Run: headless pygame with SDL's dummy video driver; simulated clock (each Clock.tick advances the game by its frame time, no real sleeping); random seed 0; keys injected as events and as key.get_pressed() state; no mouse input.
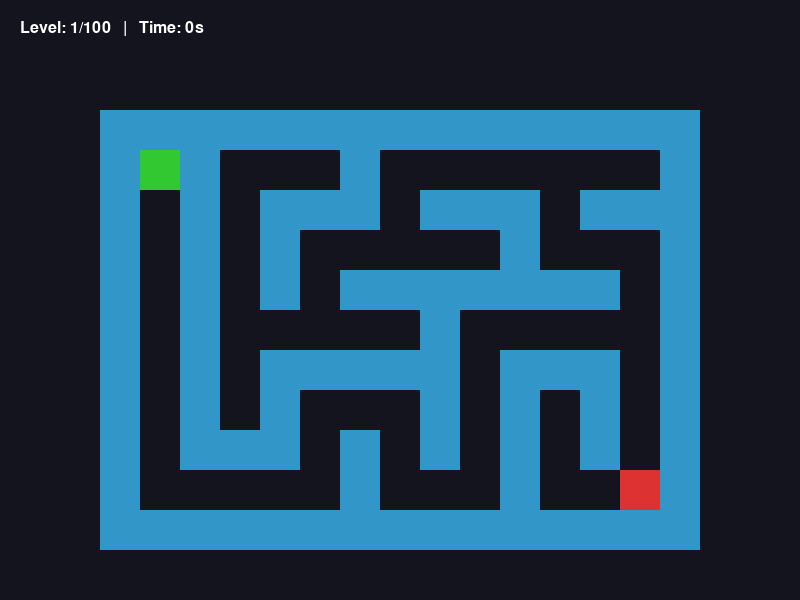
Frame 1 of 4 · flips 1–60 · no input
Frame 2 of 4 · flips 61–180 · tapped SPACE, RETURN · held RIGHT (→), D · screen unchanged from frame 1, image omitted
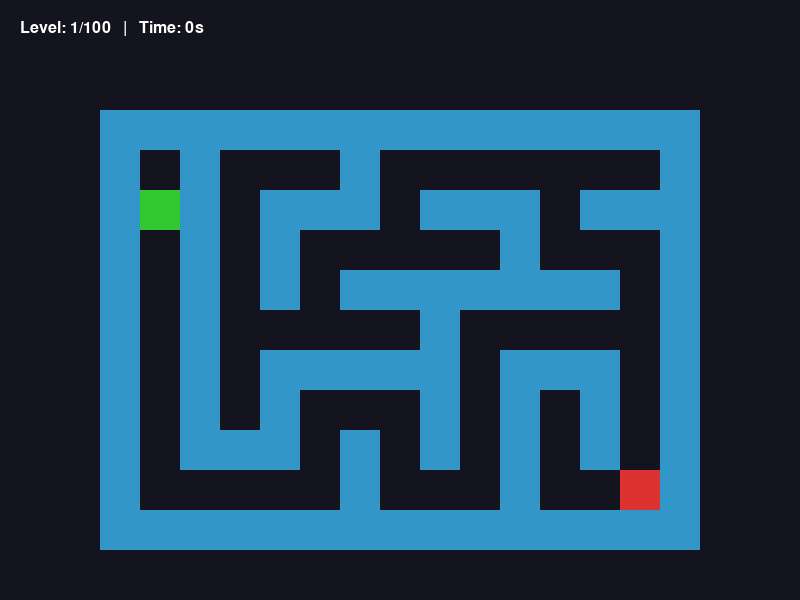
Frame 3 of 4 · flips 181–300 · held DOWN (↓), S
Frame 4 of 4 · flips 301–420 · held LEFT (←), A, UP (↑), W · screen same as frame 1, image omitted

The pygame program that drew these frames:

import pygame
import random
import time
import sys

# --- Constants & Configuration ---
TILE_SIZE = 40
FPS = 15 # Snake speed
WIDTH, HEIGHT = 800, 600

# Colors
BG_COLOR = (20, 20, 30)
WALL_COLOR = (50, 150, 200)
SNAKE_COLOR = (50, 200, 50)
GOAL_COLOR = (220, 50, 50)
TEXT_COLOR = (255, 255, 255)

# --- Pygame Initialization ---
pygame.init()
screen = pygame.display.set_mode((WIDTH, HEIGHT))
pygame.display.set_caption("100-Level Snake Maze Game")
clock = pygame.time.Clock()
font = pygame.font.SysFont("Arial", 24)

# --- Maze Generation (Recursive Backtracking) ---
def generate_maze(cols, rows):
    """Generates a random maze using Recursive Backtracking algorithm."""
    # Create grid full of walls (1 = wall, 0 = path)
    maze = [[1 for _ in range(cols)] for _ in range(rows)]
    
    def carve_passages(cx, cy):
        directions = [(0, -2), (0, 2), (-2, 0), (2, 0)]
        random.shuffle(directions)
        
        for dx, dy in directions:
            nx, ny = cx + dx, cy + dy
            if 1 <= ny < rows-1 and 1 <= nx < cols-1 and maze[ny][nx] == 1:
                maze[cy + dy//2][cx + dx//2] = 0 # Carve through wall
                maze[ny][nx] = 0 # Carve cell
                carve_passages(nx, ny)
                
    maze[1][1] = 0 # Start point
    carve_passages(1, 1)
    
    # Ensure Goal is reachable at the bottom right
    maze[rows-2][cols-2] = 0 
    maze[rows-3][cols-2] = 0 
    maze[rows-2][cols-3] = 0 
    
    return maze

# --- Screen Shake Effect (Alternative to Vibration) ---
def screen_shake():
    """Shakes the screen slightly when the snake hits a wall."""
    shake_offsets = [(5, 5), (-5, -5), (5, -5), (-5, 5), (0, 0)]
    for offset in shake_offsets:
        screen.fill(BG_COLOR)
        # Briefly shift the display surface
        display_surface = pygame.display.get_surface()
        display_surface.blit(display_surface, offset)
        pygame.display.flip()
        pygame.time.wait(30)

# --- Main Game Function ---
def main():
    level = 1
    max_levels = 100
    
    while level <= max_levels:
        # Dynamic grid size based on level (gets harder)
        cols = min(15 + (level // 5) * 2, 35) 
        rows = min(11 + (level // 5) * 2, 25)
        
        # Center the maze on screen
        offset_x = (WIDTH - (cols * TILE_SIZE)) // 2
        offset_y = (HEIGHT - (rows * TILE_SIZE)) // 2 + 30
        
        maze = generate_maze(cols, rows)
        
        # Player attributes
        snake_pos = [1, 1] # [x, y] in grid coordinates
        start_time = time.time()
        goal_pos = [cols-2, rows-2]
        
        level_running = True
        while level_running:
            screen.fill(BG_COLOR)
            elapsed_time = int(time.time() - start_time)
            
            # --- Event Handling ---
            for event in pygame.event.get():
                if event.type == pygame.QUIT:
                    pygame.quit()
                    sys.exit()
                
                # Movement Controls
                if event.type == pygame.KEYDOWN:
                    new_x, new_y = snake_pos[0], snake_pos[1]
                    if event.key == pygame.K_UP: new_y -= 1
                    elif event.key == pygame.K_DOWN: new_y += 1
                    elif event.key == pygame.K_LEFT: new_x -= 1
                    elif event.key == pygame.K_RIGHT: new_x += 1
                    
                    # Collision Detection
                    if maze[new_y][new_x] == 1:
                        # Hit a wall! Shake and reset position/time
                        screen_shake()
                        snake_pos = [1, 1]
                        start_time = time.time() # Reset timer for the level
                    else:
                        snake_pos = [new_x, new_y] # Move snake
            
            # --- Win Condition ---
            if snake_pos == goal_pos:
                level += 1
                level_running = False # Break out to start next level
            
            # --- Drawing the Maze ---
            for y in range(rows):
                for x in range(cols):
                    rect = pygame.Rect(offset_x + x * TILE_SIZE, offset_y + y * TILE_SIZE, TILE_SIZE, TILE_SIZE)
                    if maze[y][x] == 1:
                        pygame.draw.rect(screen, WALL_COLOR, rect)
                    
            # Draw Goal
            goal_rect = pygame.Rect(offset_x + goal_pos[0] * TILE_SIZE, offset_y + goal_pos[1] * TILE_SIZE, TILE_SIZE, TILE_SIZE)
            pygame.draw.rect(screen, GOAL_COLOR, goal_rect)
            
            # Draw Snake
            snake_rect = pygame.Rect(offset_x + snake_pos[0] * TILE_SIZE, offset_y + snake_pos[1] * TILE_SIZE, TILE_SIZE, TILE_SIZE)
            pygame.draw.rect(screen, SNAKE_COLOR, snake_rect)
            
            # Draw UI (Level and Timer)
            ui_text = font.render(f"Level: {level}/{max_levels}   |   Time: {elapsed_time}s", True, TEXT_COLOR)
            screen.blit(ui_text, (20, 20))
            
            pygame.display.flip()
            clock.tick(FPS)
            
    # --- Game Over / Won Screen ---
    screen.fill(BG_COLOR)
    win_text = font.render("Congratulations! You completed all 100 levels!", True, TEXT_COLOR)
    screen.blit(win_text, (WIDTH//2 - 200, HEIGHT//2))
    pygame.display.flip()
    pygame.time.wait(5000)
    pygame.quit()

if __name__ == "__main__":
    main()
